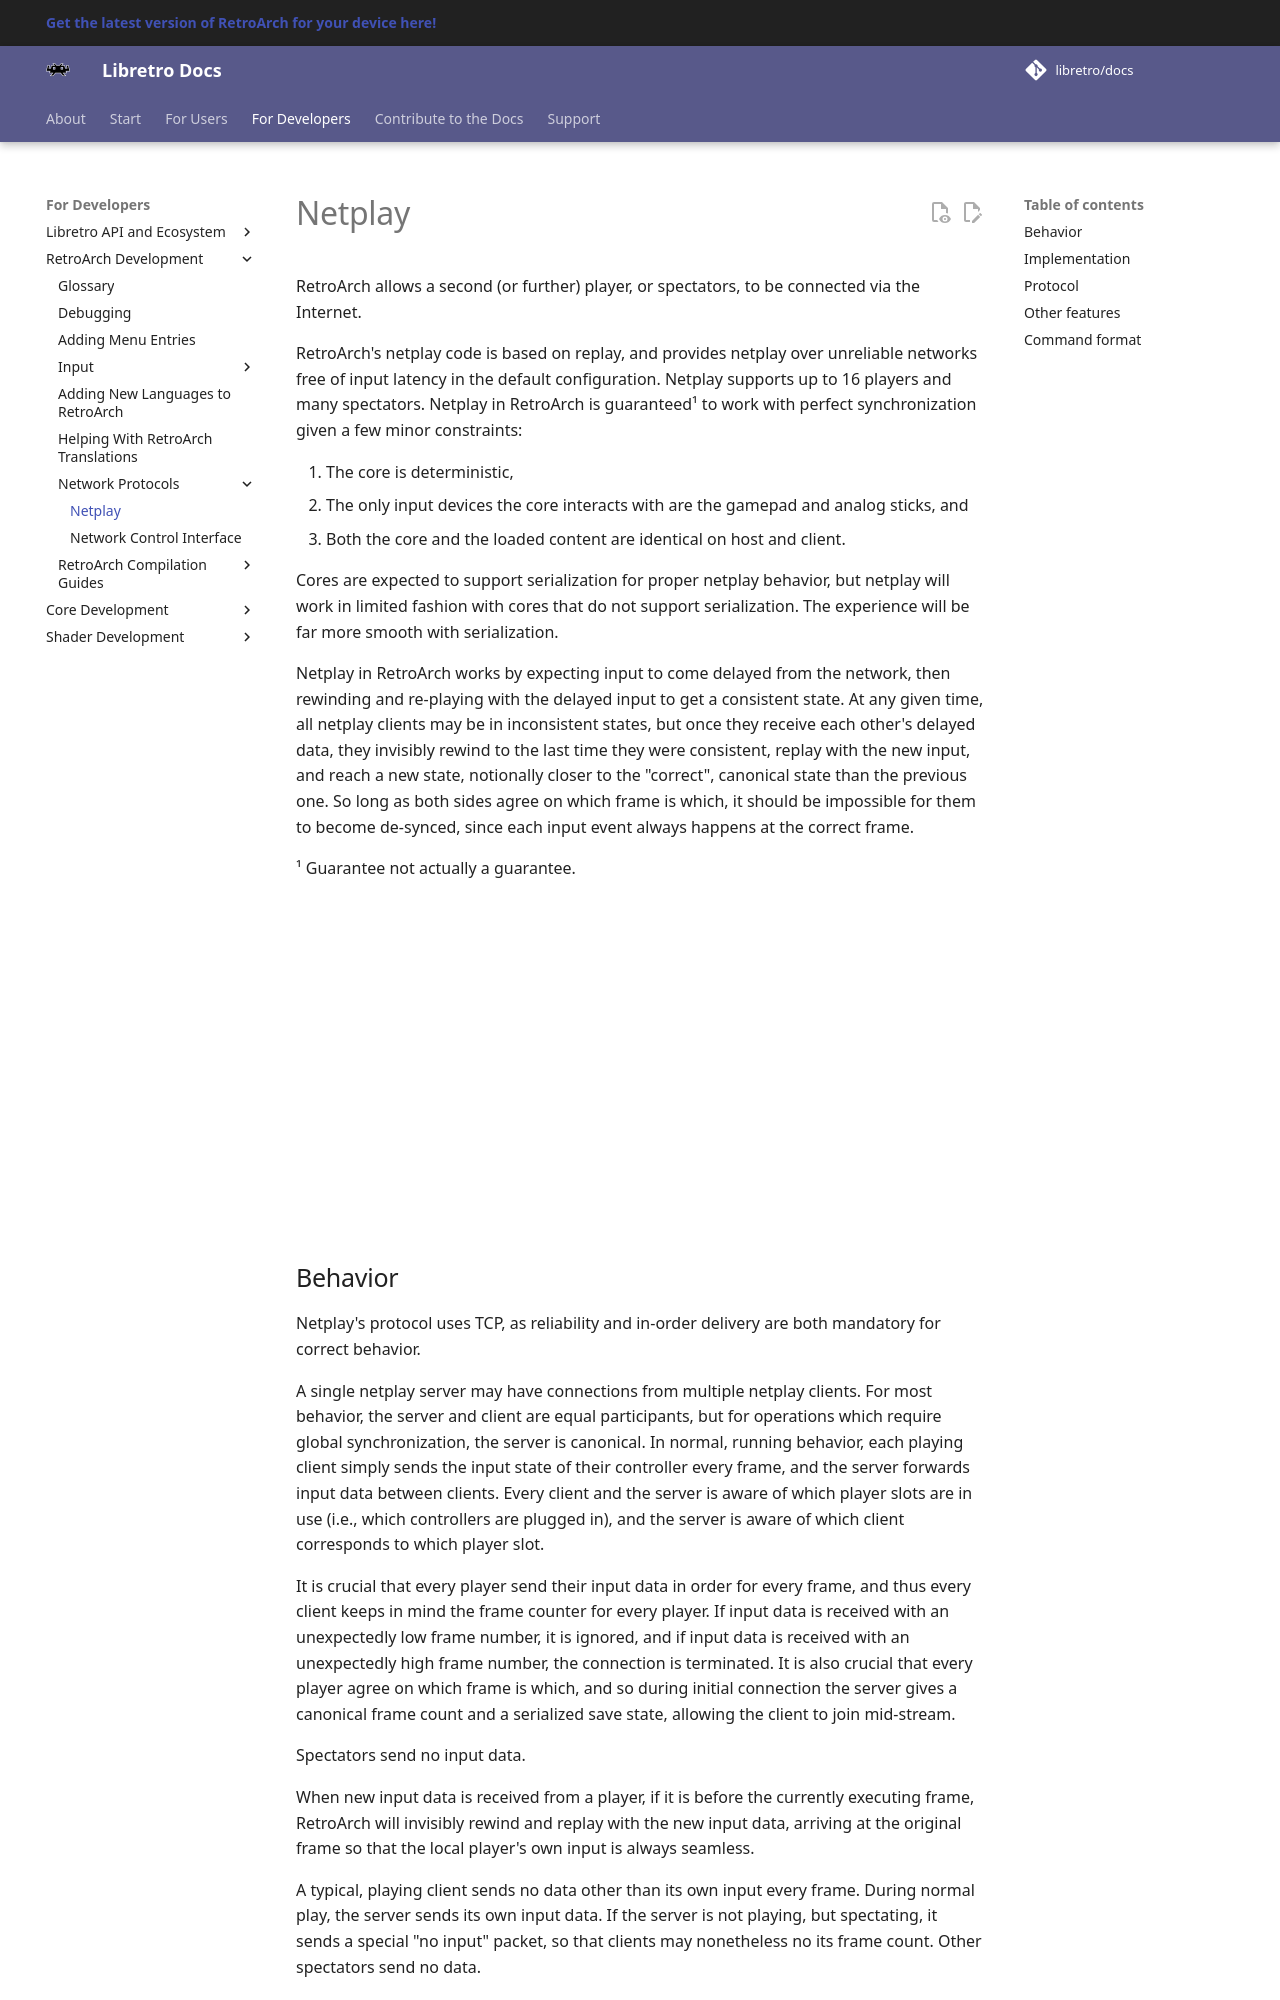

repository: libretro/docs · page: development/retroarch/netplay/index.html · generator: mkdocs

# Netplay

RetroArch allows a second (or further) player, or spectators, to be connected
via the Internet.

RetroArch's netplay code is based on replay, and provides netplay over
unreliable networks free of input latency in the default configuration. Netplay
supports up to 16 players and many spectators. Netplay in RetroArch is
guaranteed¹ to work with perfect synchronization given a few minor constraints:

1. The core is deterministic,
2. The only input devices the core interacts with are the gamepad and analog sticks, and
3. Both the core and the loaded content are identical on host and client.

Cores are expected to support serialization for proper netplay behavior, but
netplay will work in limited fashion with cores that do not support
serialization. The experience will be far more smooth with serialization.

Netplay in RetroArch works by expecting input to come delayed from the network,
then rewinding and re-playing with the delayed input to get a consistent state.
At any given time, all netplay clients may be in inconsistent states, but once
they receive each other's delayed data, they invisibly rewind to the last time
they were consistent, replay with the new input, and reach a new state,
notionally closer to the "correct", canonical state than the previous one.  So
long as both sides agree on which frame is which, it should be impossible for
them to become de-synced, since each input event always happens at the correct
frame.

¹ Guarantee not actually a guarantee.

<iframe width="560" height="315" src="https://www.youtube-nocookie.com/embed/zkFUp7aQmFM" frameborder="0" allow="accelerometer; autoplay; clipboard-write; encrypted-media; gyroscope; picture-in-picture" allowfullscreen></iframe>
